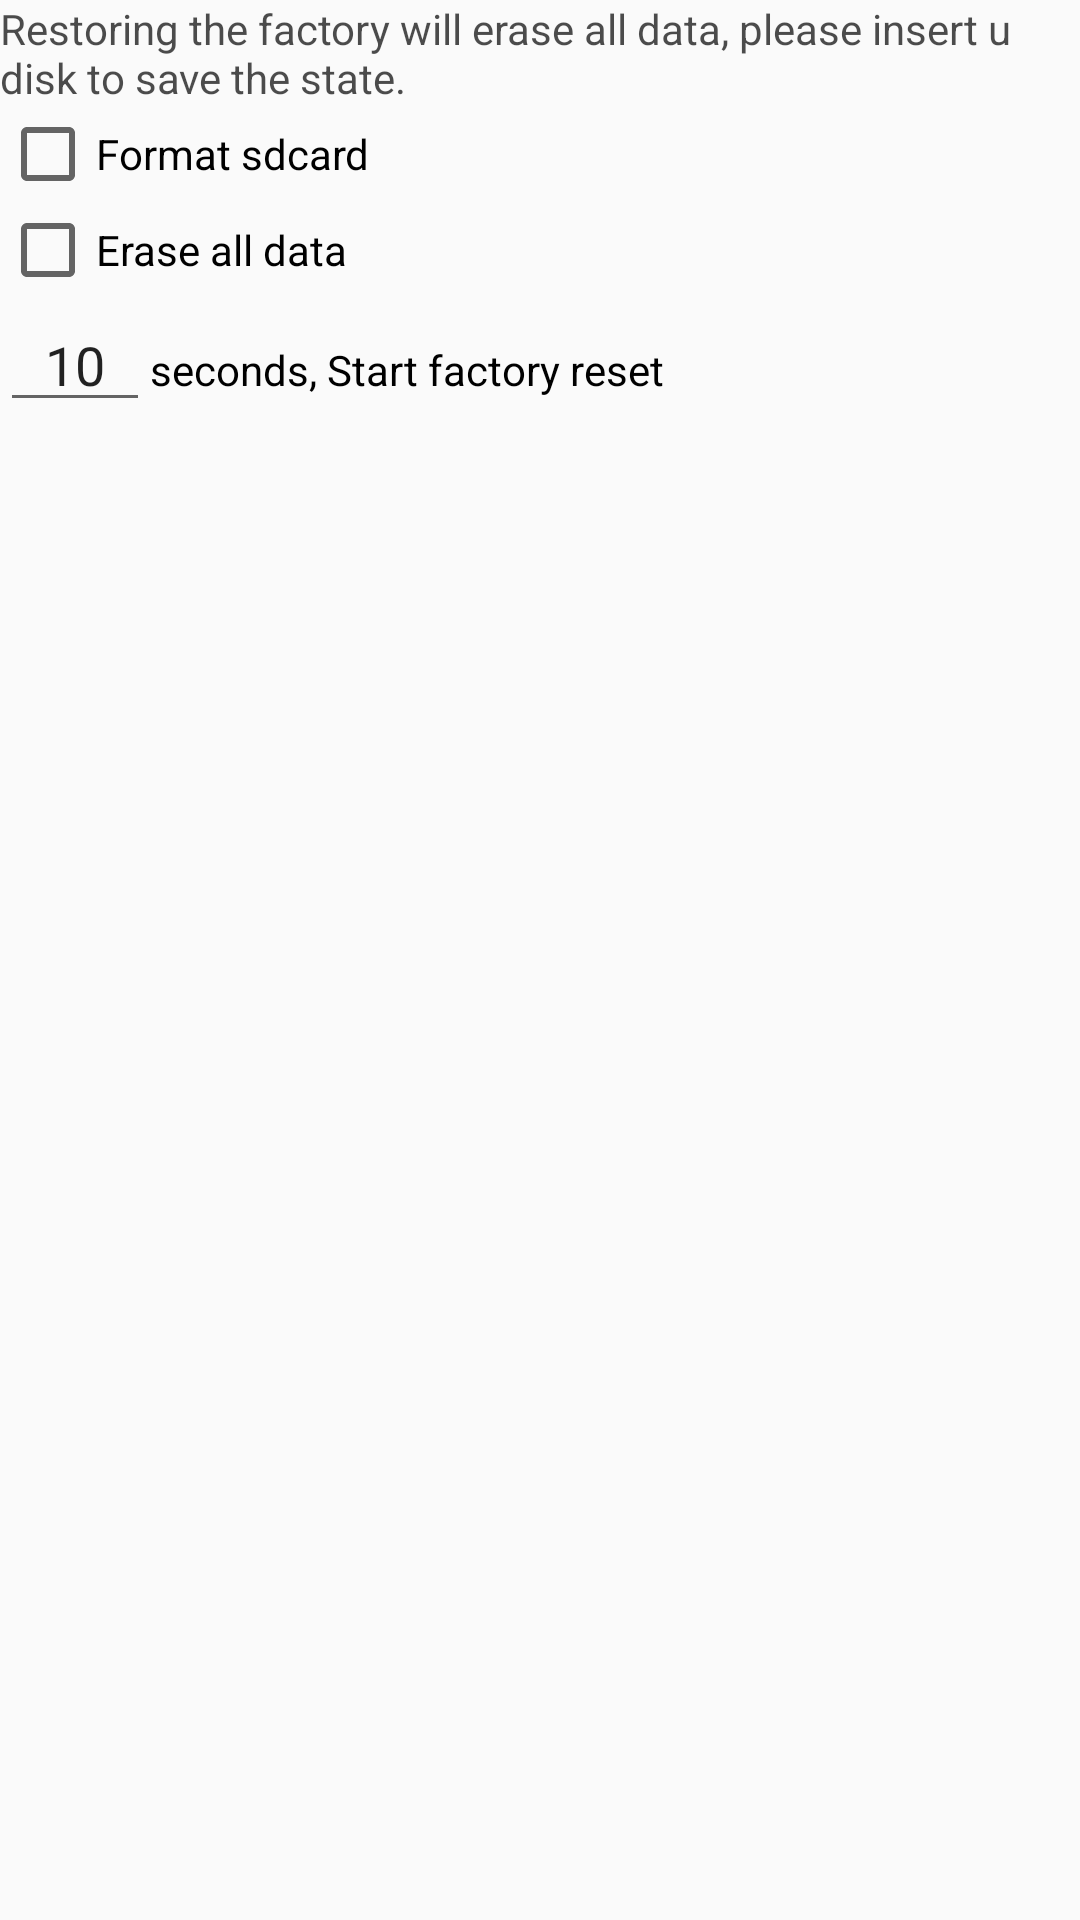

Here is an Android app screen rendered from its layout file. Give the layout XML and the strings, colors and styles it references.
<!-- AndroidManifest.xml: application theme AppTheme -->
<!-- res/layout/fragment_recovery_test.xml -->
<FrameLayout xmlns:android="http://schemas.android.com/apk/res/android"
    xmlns:tools="http://schemas.android.com/tools"
    android:layout_width="match_parent"
    android:layout_height="match_parent"
    tools:context="com.ayst.stresstest.test.wifi.WifiTestFragment">

    <LinearLayout
        android:layout_width="match_parent"
        android:layout_height="match_parent"
        android:orientation="vertical">

        <TextView
            android:layout_width="match_parent"
            android:layout_height="wrap_content"
            android:text="@string/recovery_test_intro"
            android:textColor="@color/black_70" />

        <CheckBox
            android:id="@+id/chbox_erase_flash"
            android:layout_width="wrap_content"
            android:layout_height="wrap_content"
            android:text="@string/recovery_test_format_sdcard" />

        <CheckBox
            android:id="@+id/chbox_wipe_all"
            android:layout_width="wrap_content"
            android:layout_height="wrap_content"
            android:text="@string/recovery_test_wipe_all" />

        <LinearLayout
            android:layout_width="match_parent"
            android:layout_height="wrap_content"
            android:focusable="true"
            android:focusableInTouchMode="true">

            <EditText
                android:id="@+id/edt_delay"
                android:layout_width="wrap_content"
                android:layout_height="wrap_content"
                android:gravity="center"
                android:inputType="number"
                android:maxLines="1"
                android:minWidth="50dp"
                android:text="10" />

            <TextView
                android:layout_width="wrap_content"
                android:layout_height="wrap_content"
                android:text="@string/recovery_test_count_down"
                android:textColor="@color/black" />

        </LinearLayout>

    </LinearLayout>

    <TextView
        android:id="@+id/tv_countdown"
        android:layout_width="match_parent"
        android:layout_height="match_parent"
        android:background="@color/black_30"
        android:gravity="center"
        android:text="5"
        android:textColor="@color/black"
        android:textSize="50sp"
        android:textStyle="bold"
        android:visibility="gone" />

</FrameLayout>
<!-- resources referenced by this layout -->
<resources>
  <color name="black">#ff000000</color>
  <color name="black_30">#4d000000</color>
  <color name="black_70">#b3000000</color>
  <string name="recovery_test_count_down">seconds, Start factory reset</string>
  <string name="recovery_test_format_sdcard">Format sdcard</string>
  <string name="recovery_test_intro">Restoring the factory will erase all data, please insert u disk to save the state.</string>
  <string name="recovery_test_wipe_all">Erase all data</string>
  <style name="AppTheme" parent="Theme.AppCompat.Light.NoActionBar">
          
          <item name="colorPrimary">@color/colorPrimary</item>
          <item name="colorPrimaryDark">@color/colorPrimaryDark</item>
          <item name="colorAccent">@color/colorAccent</item>
      </style>
  <color name="colorPrimary">#396490</color>
  <color name="colorPrimaryDark">#102026</color>
  <color name="colorAccent">#396490</color>
</resources>
